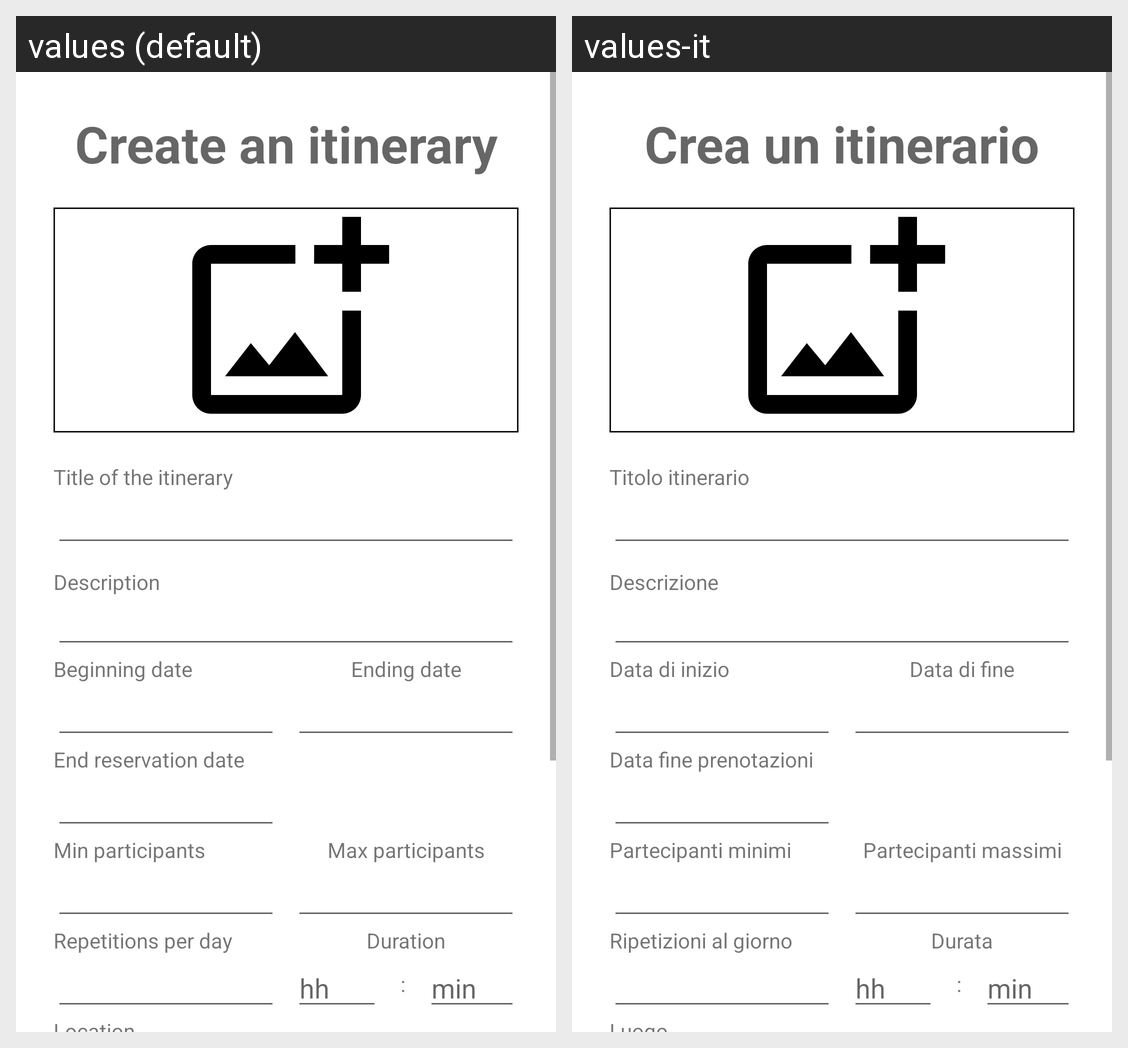

Strings drawn on this Android screen and how each of the app's shown locales translates them:
Android screen res/layout/activity_itinerary_creation.xml rendered under 2 locales, left to right: values (default), values-it. Device: Nexus 5 (rendered at 1080×1920; each locale shown at half size, 540×960, under a caption strip naming it); theme AppTheme.
Strings drawn on this screen, with the default value and each locale's value (text and hints the layout hard-codes, and strings that could not be matched under every locale, appear in the picture but are not listed):

new_itinerary
  values: Create an itinerary
  values-it: Crea un itinerario

itinerary_title
  values: Title of the itinerary
  values-it: Titolo itinerario

itinerary_description
  values: Description
  values-it: Descrizione

beginning_date
  values: Beginning date
  values-it: Data di inizio

ending_date
  values: Ending date
  values-it: Data di fine

reservation_date
  values: End reservation date
  values-it: Data fine prenotazioni

minimum_participants
  values: Min participants
  values-it: Partecipanti minimi

maximum_participants
  values: Max participants
  values-it: Partecipanti massimi

repetitions
  values: Repetitions per day
  values-it: Ripetizioni al giorno

duration
  values: Duration
  values-it: Durata

hours
  values: hh
  values-it: hh

separator
  values: :
  values-it: :  [not translated; the default value is used]

minutes
  values: min
  values-it: min
